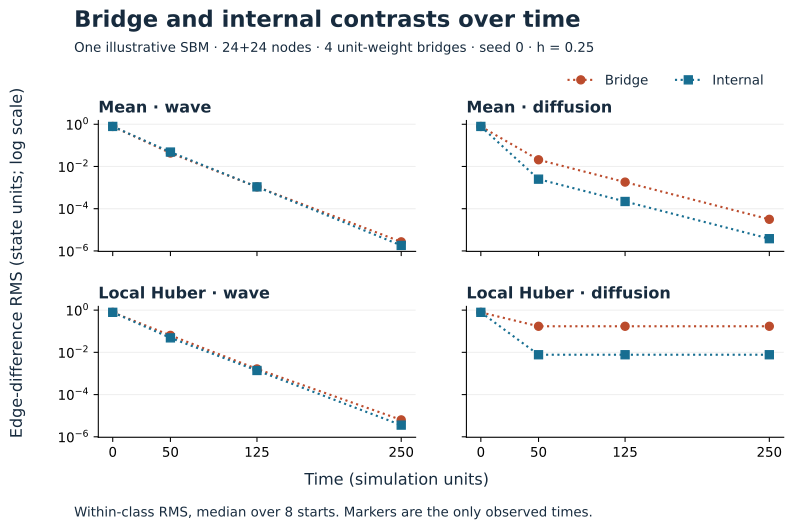

Data behind this chart, as committed beside it:
graph, force, dynamic, h, time, edge_class, n_starts, n_edges, rms
two_block:sbm_24x24_bridges4_wb1_s0, mean, wave, 0.25, 0.0, Bridge, 8, 4, 0.7834
two_block:sbm_24x24_bridges4_wb1_s0, mean, wave, 0.25, 50.0, Bridge, 8, 4, 0.04324
two_block:sbm_24x24_bridges4_wb1_s0, mean, wave, 0.25, 125.0, Bridge, 8, 4, 0.00108
two_block:sbm_24x24_bridges4_wb1_s0, mean, wave, 0.25, 250.0, Bridge, 8, 4, 2.697033898704663e-06
two_block:sbm_24x24_bridges4_wb1_s0, mean, wave, 0.25, 0.0, Internal, 8, 153, 0.7874
two_block:sbm_24x24_bridges4_wb1_s0, mean, wave, 0.25, 50.0, Internal, 8, 153, 0.04811
two_block:sbm_24x24_bridges4_wb1_s0, mean, wave, 0.25, 125.0, Internal, 8, 153, 0.00108
two_block:sbm_24x24_bridges4_wb1_s0, mean, wave, 0.25, 250.0, Internal, 8, 153, 1.8203568251615143e-06
two_block:sbm_24x24_bridges4_wb1_s0, mean, diffusion, 0.25, 0.0, Bridge, 8, 4, 0.7834
two_block:sbm_24x24_bridges4_wb1_s0, mean, diffusion, 0.25, 50.0, Bridge, 8, 4, 0.02075
two_block:sbm_24x24_bridges4_wb1_s0, mean, diffusion, 0.25, 125.0, Bridge, 8, 4, 0.001819
two_block:sbm_24x24_bridges4_wb1_s0, mean, diffusion, 0.25, 250.0, Bridge, 8, 4, 3.1455403871714165e-05
two_block:sbm_24x24_bridges4_wb1_s0, mean, diffusion, 0.25, 0.0, Internal, 8, 153, 0.7874
two_block:sbm_24x24_bridges4_wb1_s0, mean, diffusion, 0.25, 50.0, Internal, 8, 153, 0.002507
two_block:sbm_24x24_bridges4_wb1_s0, mean, diffusion, 0.25, 125.0, Internal, 8, 153, 0.0002197
two_block:sbm_24x24_bridges4_wb1_s0, mean, diffusion, 0.25, 250.0, Internal, 8, 153, 3.8004063834741907e-06
two_block:sbm_24x24_bridges4_wb1_s0, huber_local, wave, 0.25, 0.0, Bridge, 8, 4, 0.7834
two_block:sbm_24x24_bridges4_wb1_s0, huber_local, wave, 0.25, 50.0, Bridge, 8, 4, 0.06383
two_block:sbm_24x24_bridges4_wb1_s0, huber_local, wave, 0.25, 125.0, Bridge, 8, 4, 0.001641
two_block:sbm_24x24_bridges4_wb1_s0, huber_local, wave, 0.25, 250.0, Bridge, 8, 4, 6.34629264739378e-06
two_block:sbm_24x24_bridges4_wb1_s0, huber_local, wave, 0.25, 0.0, Internal, 8, 153, 0.7874
two_block:sbm_24x24_bridges4_wb1_s0, huber_local, wave, 0.25, 50.0, Internal, 8, 153, 0.04861
two_block:sbm_24x24_bridges4_wb1_s0, huber_local, wave, 0.25, 125.0, Internal, 8, 153, 0.001385
two_block:sbm_24x24_bridges4_wb1_s0, huber_local, wave, 0.25, 250.0, Internal, 8, 153, 3.5901704417271606e-06
two_block:sbm_24x24_bridges4_wb1_s0, huber_local, diffusion, 0.25, 0.0, Bridge, 8, 4, 0.7834
two_block:sbm_24x24_bridges4_wb1_s0, huber_local, diffusion, 0.25, 50.0, Bridge, 8, 4, 0.172
two_block:sbm_24x24_bridges4_wb1_s0, huber_local, diffusion, 0.25, 125.0, Bridge, 8, 4, 0.172
two_block:sbm_24x24_bridges4_wb1_s0, huber_local, diffusion, 0.25, 250.0, Bridge, 8, 4, 0.172
two_block:sbm_24x24_bridges4_wb1_s0, huber_local, diffusion, 0.25, 0.0, Internal, 8, 153, 0.7874
two_block:sbm_24x24_bridges4_wb1_s0, huber_local, diffusion, 0.25, 50.0, Internal, 8, 153, 0.007713
two_block:sbm_24x24_bridges4_wb1_s0, huber_local, diffusion, 0.25, 125.0, Internal, 8, 153, 0.007713
two_block:sbm_24x24_bridges4_wb1_s0, huber_local, diffusion, 0.25, 250.0, Internal, 8, 153, 0.007713
